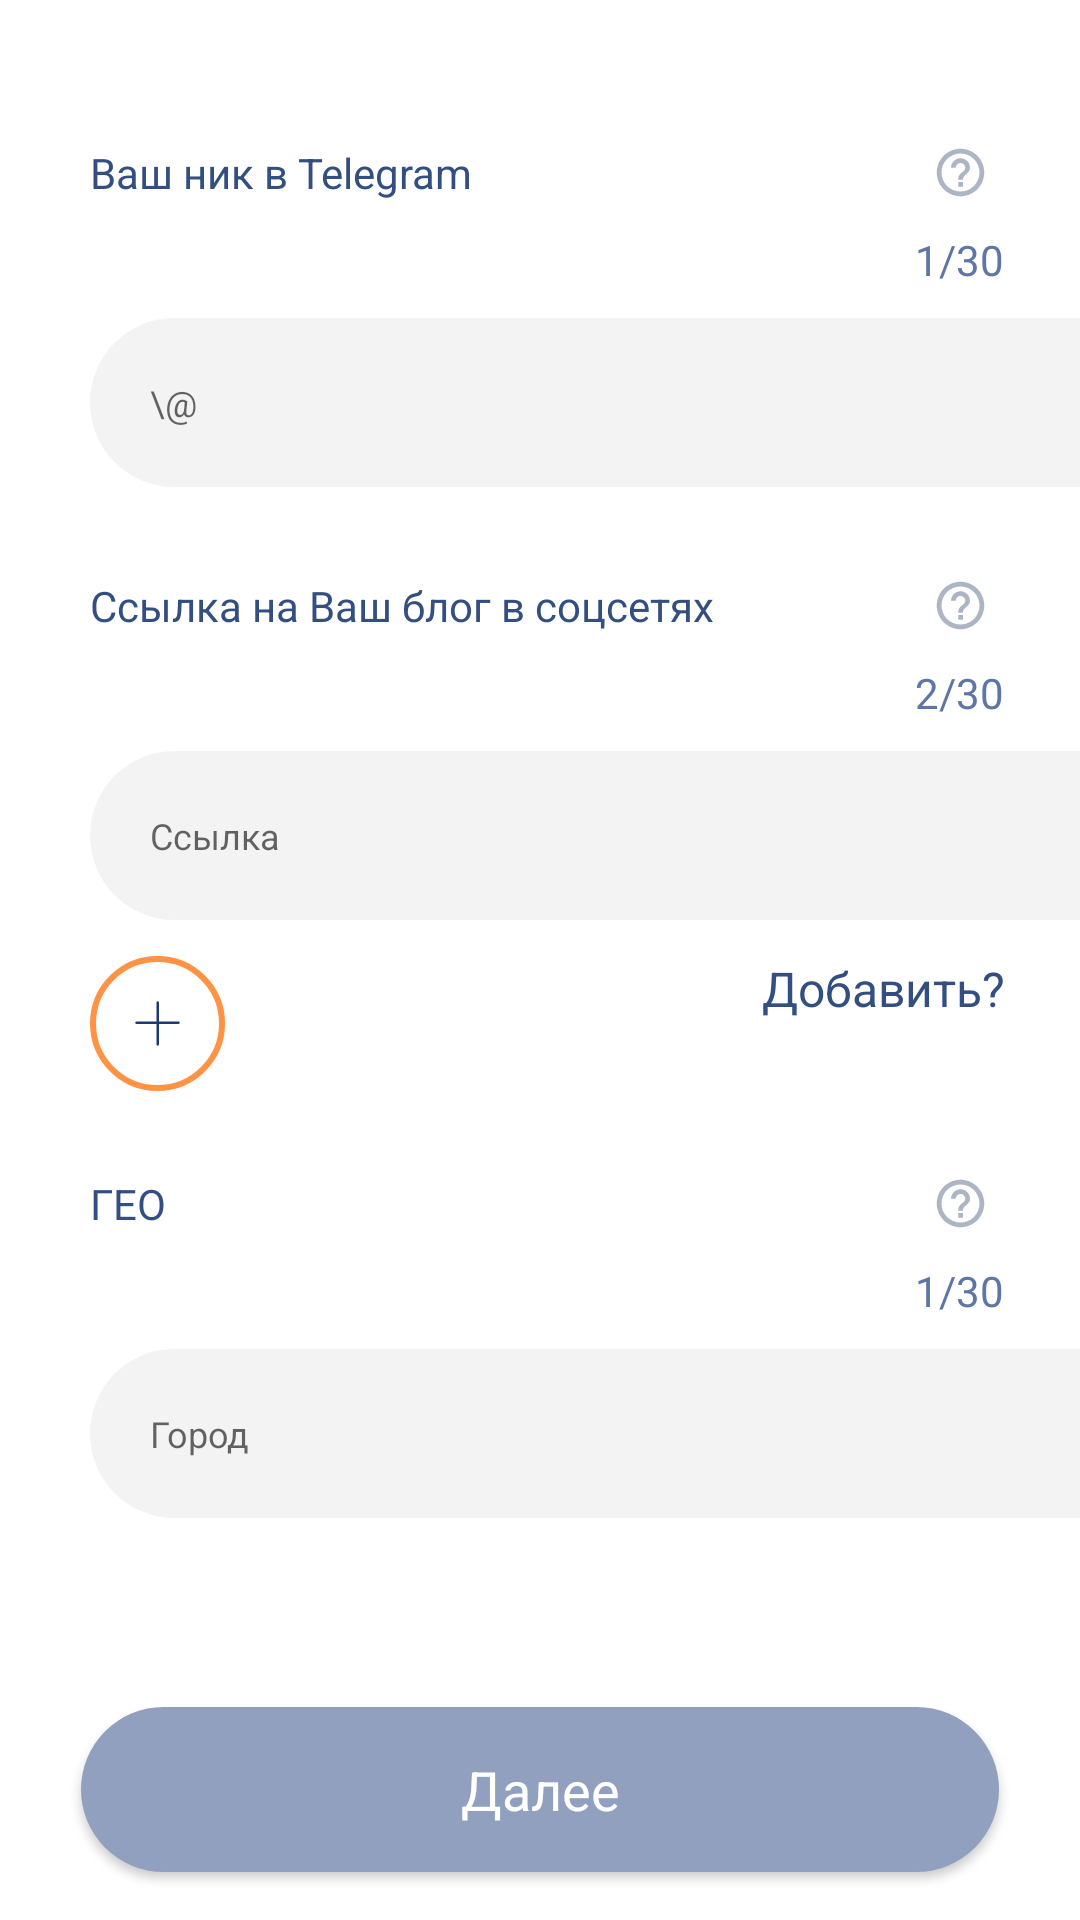

Write the Android layout XML for this screen, with the resource values it uses.
<!-- AndroidManifest.xml: application theme Theme.W_2_wmatch -->
<!-- res/layout/fragment_nick_telegram.xml -->
<?xml version="1.0" encoding="utf-8"?>
<androidx.constraintlayout.widget.ConstraintLayout xmlns:android="http://schemas.android.com/apk/res/android"
    xmlns:tools="http://schemas.android.com/tools"
    android:layout_width="match_parent"
    android:layout_height="match_parent"
    xmlns:app="http://schemas.android.com/apk/res-auto"
    tools:context=".view.questionnaire.nick_telegram.NickTelegramFragment">

    <TextView
        android:id="@+id/tv_nick"
        style="@style/Back.TextStyle"
        android:layout_width="wrap_content"
        android:layout_height="wrap_content"
        android:layout_marginStart="30dp"
        android:layout_marginTop="48dp"
        android:textSize="14sp"
        android:text="Ваш ник в Telegram"
        app:layout_constraintStart_toStartOf="parent"
        app:layout_constraintTop_toTopOf="parent"/>

    <ImageView
        android:id="@+id/iv_help_nick"
        android:layout_width="30dp"
        android:layout_height="0dp"
        android:layout_marginEnd="25dp"
        android:scaleType="centerInside"
        android:src="@drawable/ic_help"
        app:layout_constraintEnd_toEndOf="parent"
        app:layout_constraintTop_toTopOf="@id/tv_nick"
        app:layout_constraintBottom_toBottomOf="@id/tv_nick"/>

    <TextView
        android:id="@+id/count"
        android:layout_width="0dp"
        android:layout_height="wrap_content"
        android:text="1/30"
        android:layout_marginTop="10dp"
        app:layout_constraintStart_toStartOf="@id/iv_help_nick"
        app:layout_constraintTop_toBottomOf="@id/iv_help_nick"
        app:layout_constraintEnd_toEndOf="@id/iv_help_nick"/>

    <com.google.android.material.textfield.TextInputEditText
        style="@style/PrimaryBigEt"
        android:id="@+id/et_nick"
        android:layout_width="match_parent"
        android:layout_height="0dp"
        android:layout_marginStart="30dp"
        android:layout_marginTop="10dp"
        android:hint="\@"
        android:inputType="text"
        android:maxLines="1"
        app:layout_constraintStart_toStartOf="@id/tv_nick"
        app:layout_constraintTop_toBottomOf="@id/count"/>

    <TextView
        android:id="@+id/tv_link"
        style="@style/Back.TextStyle"
        android:layout_width="wrap_content"
        android:layout_height="wrap_content"
        android:layout_marginTop="30dp"
        android:textSize="14sp"
        android:text="Ссылка на Ваш блог в соцсетях"
        app:layout_constraintStart_toStartOf="@id/tv_nick"
        app:layout_constraintTop_toBottomOf="@id/et_nick"/>

    <ImageView
        android:id="@+id/iv_help_link"
        android:layout_width="30dp"
        android:layout_height="0dp"
        android:scaleType="centerInside"
        android:src="@drawable/ic_help"
        app:layout_constraintEnd_toEndOf="@id/iv_help_nick"
        app:layout_constraintTop_toTopOf="@id/tv_link"
        app:layout_constraintBottom_toBottomOf="@id/tv_link"/>

    <TextView
        android:id="@+id/count_link"
        android:layout_width="0dp"
        android:layout_height="wrap_content"
        android:text="2/30"
        android:layout_marginTop="10dp"
        app:layout_constraintStart_toStartOf="@id/iv_help_link"
        app:layout_constraintTop_toBottomOf="@id/iv_help_link"
        app:layout_constraintEnd_toEndOf="@id/iv_help_link"/>

    <com.google.android.material.textfield.TextInputEditText
        style="@style/PrimaryBigEt"
        android:id="@+id/et_link"
        android:layout_width="match_parent"
        android:layout_height="0dp"
        android:layout_marginStart="30dp"
        android:layout_marginTop="10dp"
        android:hint="Ссылка"
        android:inputType="text"
        android:maxLines="1"
        app:layout_constraintStart_toStartOf="@id/tv_link"
        app:layout_constraintTop_toBottomOf="@id/count_link"/>

    <TextView
        android:id="@+id/tv_add"
        style="@style/Back.TextStyle"
        android:layout_width="wrap_content"
        android:layout_height="wrap_content"
        android:text="Добавить?"
        app:layout_constraintTop_toTopOf="@id/oval"
        app:layout_constraintEnd_toEndOf="@id/iv_help_nick"/>

    <View
        android:id="@+id/oval"
        android:layout_width="45dp"
        android:layout_height="45dp"
        android:layout_marginTop="12dp"
        android:background="@drawable/bg_oval_for_tg"
        app:layout_constraintStart_toStartOf="@id/et_link"
        app:layout_constraintTop_toBottomOf="@id/et_link" />

    <ImageView
        android:id="@+id/iv_add"
        android:layout_width="wrap_content"
        android:layout_height="wrap_content"
        android:src="@drawable/baseline_add_24"
        app:layout_constraintStart_toStartOf="@id/oval"
        app:layout_constraintTop_toTopOf="@id/oval"
        app:layout_constraintEnd_toEndOf="@id/oval"
        app:layout_constraintBottom_toBottomOf="@id/oval"/>

    <TextView
        android:id="@+id/tv_geo"
        style="@style/Back.TextStyle"
        android:layout_width="wrap_content"
        android:layout_height="wrap_content"
        android:layout_marginTop="30dp"
        android:textSize="14sp"
        android:text="ГЕО"
        app:layout_constraintStart_toStartOf="@id/tv_nick"
        app:layout_constraintTop_toBottomOf="@id/iv_add"/>

    <ImageView
        android:id="@+id/iv_help_geo"
        android:layout_width="30dp"
        android:layout_height="0dp"
        android:scaleType="centerInside"
        android:src="@drawable/ic_help"
        app:layout_constraintEnd_toEndOf="@id/iv_help_nick"
        app:layout_constraintTop_toTopOf="@id/tv_geo"
        app:layout_constraintBottom_toBottomOf="@id/tv_geo"/>

    <TextView
        android:id="@+id/count_geo"
        android:layout_width="0dp"
        android:layout_height="wrap_content"
        android:text="1/30"
        android:layout_marginTop="10dp"
        app:layout_constraintStart_toStartOf="@id/iv_help_geo"
        app:layout_constraintTop_toBottomOf="@id/iv_help_geo"
        app:layout_constraintEnd_toEndOf="@id/iv_help_geo"/>

    <com.google.android.material.textfield.TextInputEditText
        style="@style/PrimaryBigEt"
        android:id="@+id/et_geo"
        android:layout_width="match_parent"
        android:layout_height="0dp"
        android:layout_marginStart="30dp"
        android:layout_marginTop="10dp"
        android:hint="Город"
        android:inputType="text"
        android:maxLines="1"
        app:layout_constraintStart_toStartOf="@id/tv_link"
        app:layout_constraintTop_toBottomOf="@id/count_geo"/>

    <androidx.appcompat.widget.AppCompatButton
        style="@style/PrimaryBigButtonActive"
        android:id="@+id/btn_next"
        android:layout_marginBottom="16dp"
        android:text="Далее"
        app:layout_constraintEnd_toEndOf="parent"
        app:layout_constraintStart_toStartOf="parent"
        app:layout_constraintBottom_toBottomOf="parent" />

</androidx.constraintlayout.widget.ConstraintLayout>
<!-- resources referenced by this layout -->
<resources>
  <!-- drawable baseline_add_24 (drawable) -->
  <vector xmlns:android="http://schemas.android.com/apk/res/android"
      android:width="41dp"
      android:height="41dp"
      android:viewportWidth="41"
      android:viewportHeight="41">
    <path
        android:pathData="M13.5,20.242H20.572M20.572,20.242H27.5M20.572,20.242V27.5H20.551M20.572,20.242V13.5"
        android:strokeLineJoin="round"
        android:strokeWidth="0.8"
        android:fillColor="#00000000"
        android:strokeColor="#1B3972"
        android:strokeLineCap="round"/>
  </vector>
  <!-- drawable bg_oval_for_tg (drawable) -->
  <?xml version="1.0" encoding="utf-8"?>
  <shape xmlns:android="http://schemas.android.com/apk/res/android" android:shape="oval">
      <stroke android:color="#FF9345" android:width="2dp"/>
  </shape>
  <!-- drawable ic_help (drawable) -->
  <vector xmlns:android="http://schemas.android.com/apk/res/android" android:autoMirrored="true" android:height="24dp" android:tint="#ADB5C5" android:viewportHeight="24" android:viewportWidth="24" android:width="24dp">
        
      <path android:fillColor="@android:color/white" android:pathData="M11,18h2v-2h-2v2zM12,2C6.48,2 2,6.48 2,12s4.48,10 10,10 10,-4.48 10,-10S17.52,2 12,2zM12,20c-4.41,0 -8,-3.59 -8,-8s3.59,-8 8,-8 8,3.59 8,8 -3.59,8 -8,8zM12,6c-2.21,0 -4,1.79 -4,4h2c0,-1.1 0.9,-2 2,-2s2,0.9 2,2c0,2 -3,1.75 -3,5h2c0,-2.25 3,-2.5 3,-5 0,-2.21 -1.79,-4 -4,-4z"/>
      
  </vector>
  <style name="Back.TextStyle" parent="w2wmatch.TextStyle">
  <item name="android:textStyle">normal</item>
  <item name="android:textColor">@color/text_main3</item>
  <item name="android:textSize">16sp</item>
  </style>
  <style name="PrimaryBigEt">
          <item name="android:background">@drawable/bg_et_primary</item>
          <item name="android:textColor">@color/black</item>
          <item name="android:padding">20dp</item>
          <item name="fontFamily">@font/raleway_regular</item>
          <item name="android:textSize">12sp</item>
          <item name="hintTextColor">@color/text_stroke</item>
      </style>
  <style name="Theme.W_2_wmatch" parent="Base.Theme.W_2_wmatch.NoActionBar" />
  <style name="w2wmatch.TextStyle" parent="@android:style/TextAppearance">
  <item name="fontFamily">@font/raleway_regular</item>
  <item name="android:textStyle">bold</item>
  <item name="android:textColor">?attr/colorOnSecondary</item>
  </style>
  <color name="text_main3">#334E81</color>
  <!-- drawable bg_primary_active_big_button (drawable) -->
  <?xml version="1.0" encoding="utf-8"?>
  <shape xmlns:android="http://schemas.android.com/apk/res/android"
      android:shape="rectangle">
      <solid android:color="?attr/colorPrimary" />
      <corners android:radius="40dp" />
  </shape>
  <color name="white">#FFFFFFFF</color>
  <!-- drawable bg_et_primary (drawable) -->
  <?xml version="1.0" encoding="utf-8"?>
  <shape xmlns:android="http://schemas.android.com/apk/res/android"
      android:shape="rectangle">
      <solid android:color="@color/gray_figma_bg" />
      <corners android:bottomLeftRadius="30dp" android:topLeftRadius="30dp" />
  </shape>
  <color name="black">#FF000000</color>
  <color name="text_stroke">#FFADB5C5</color>
  <style name="Base.Theme.W_2_wmatch.NoActionBar">
          <item name="windowActionBar">false</item>
          <item name="windowNoTitle">true</item>
      </style>
  <color name="gray_figma_bg">#FFF3F3F3</color>
</resources>
